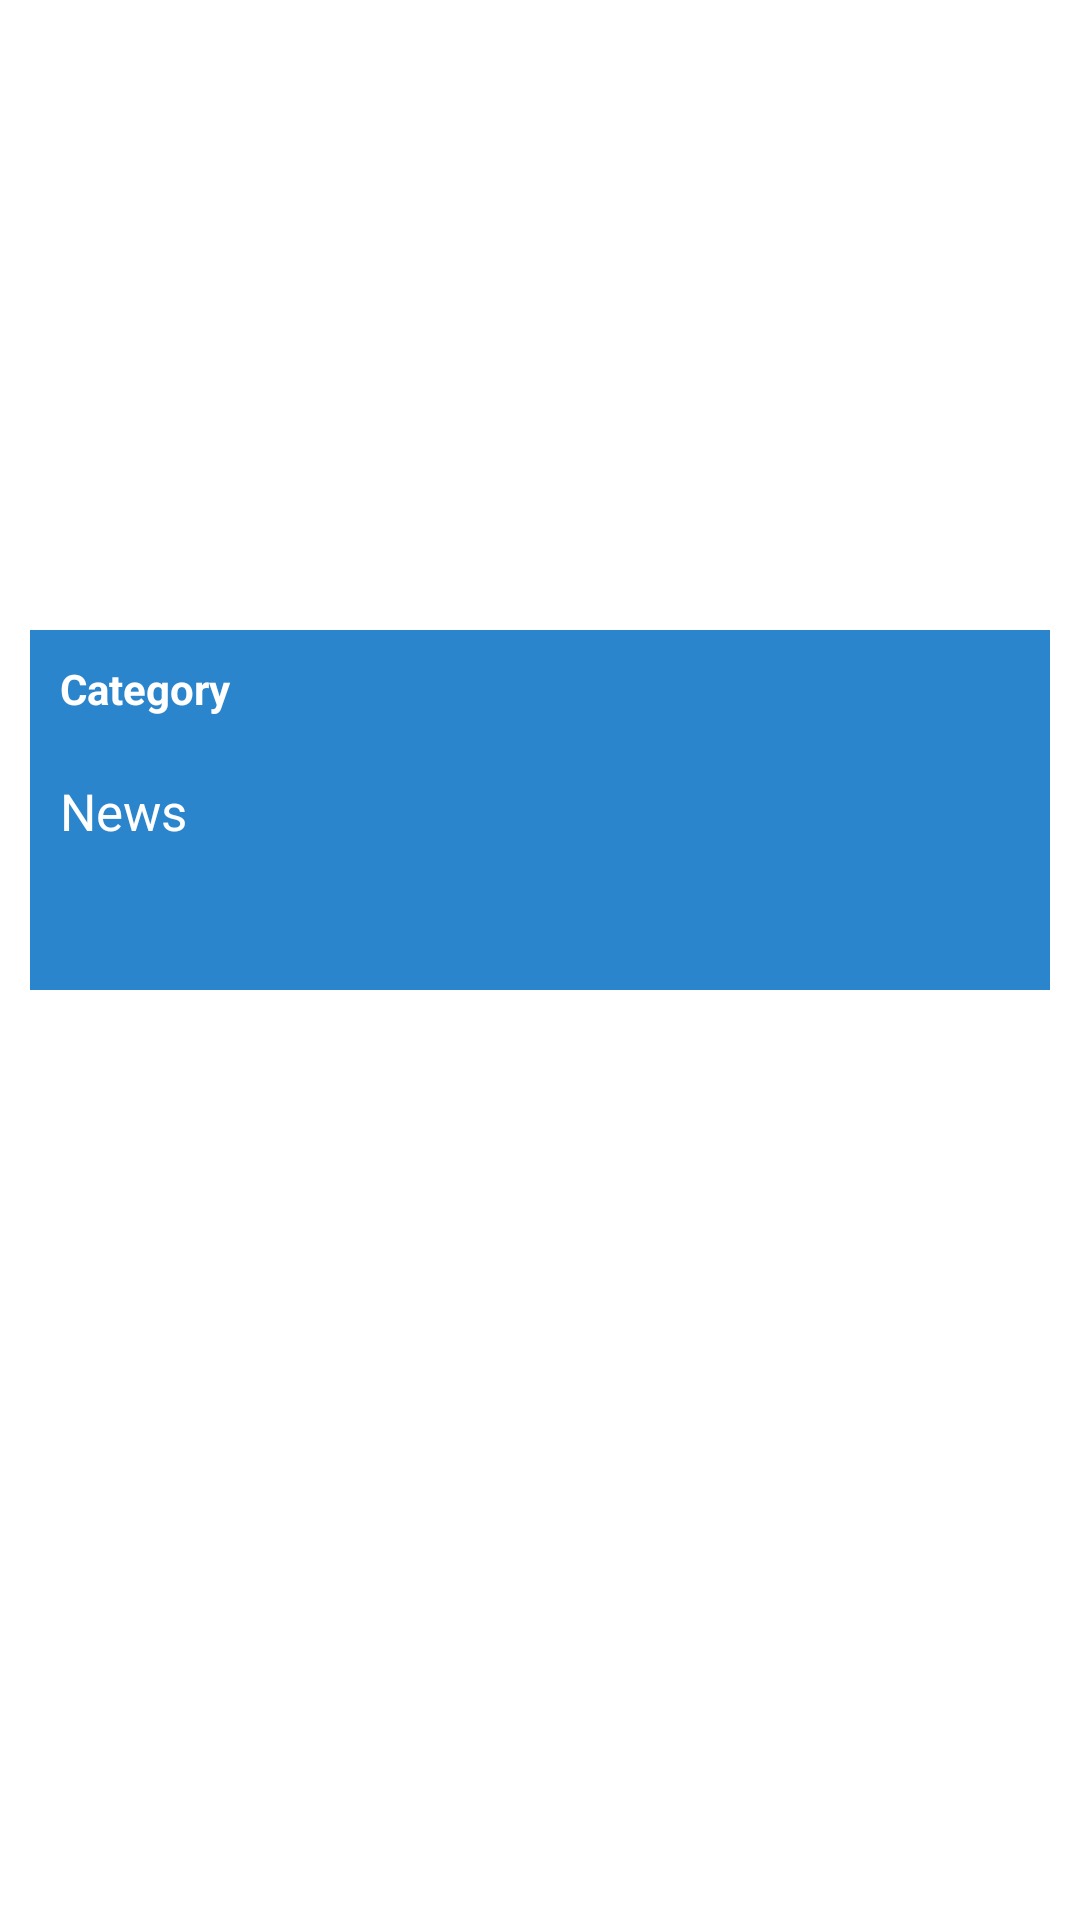

Android layout source for this screen:
<!-- AndroidManifest.xml: application theme Theme.INN -->
<!-- res/layout/inn_custom_layout.xml -->
<?xml version="1.0" encoding="utf-8"?>
<androidx.constraintlayout.widget.ConstraintLayout xmlns:android="http://schemas.android.com/apk/res/android"
    xmlns:tools="http://schemas.android.com/tools"
    android:layout_width="match_parent"
    android:layout_height="match_parent">

    <LinearLayout
        android:padding="10dp"
        android:layout_width="match_parent"
        android:layout_height="340dp"
        android:orientation="vertical"
        tools:ignore="MissingConstraints">

        <LinearLayout
            android:layout_width="match_parent"
            android:layout_height="wrap_content">

            <ImageView
                android:id="@+id/NewsImageView"
                android:layout_width="match_parent"
                android:layout_height="200dp"
                android:scaleType="centerCrop"
                android:src="@mipmap/ic_launcher"/>

        </LinearLayout>

        <LinearLayout
            android:layout_width="match_parent"
            android:layout_height="match_parent"
            android:orientation="vertical"
            android:background="#2A85CD">

            <LinearLayout
                android:layout_width="match_parent"
                android:layout_height="wrap_content">

                <TextView
                    android:padding="10dp"
                    android:id="@+id/NewsCategoryView"
                    android:layout_width="wrap_content"
                    android:layout_height="wrap_content"
                    android:text="Category"
                    android:textColor="@color/white"
                    android:textStyle="bold"/>

            </LinearLayout>


            <TextView
                android:id="@+id/NewsHeadlineView"
                android:layout_width="match_parent"
                android:layout_height="match_parent"
                android:text="News"
                android:textColor="@color/white"
                android:padding="10dp"
                android:textSize="17sp"/>


        </LinearLayout>



    </LinearLayout>

</androidx.constraintlayout.widget.ConstraintLayout>
<!-- resources referenced by this layout -->
<resources>
  <style name="Theme.INN" parent="Theme.MaterialComponents.DayNight.DarkActionBar">
          
          <item name="colorPrimary">#2A85CD</item>
          <item name="colorPrimaryVariant">#0C63A8</item>
          <item name="colorOnPrimary">@color/white</item>
          
          <item name="colorSecondary">@color/teal_200</item>
          <item name="colorSecondaryVariant">@color/teal_700</item>
          <item name="colorOnSecondary">@color/black</item>
          
          <item name="android:statusBarColor" tools:targetApi="l">?attr/colorPrimaryVariant</item>
          
      </style>
  <!-- not gathered from this repository: default colours our renderer supplied (Android Studio template values) -->
  <color name="teal_200">#FF03DAC5</color>
  <color name="teal_700">#FF018786</color>
  <color name="black">#FF000000</color>
  <color name="white">#FFFFFFFF</color>
</resources>
